The GitHub repository React-Developer751/new-ia contains a labelled image folder "studio_data" with 51 categories: accounting finance, agriculture farm, bakery, barber, bookstore, cafe, car repair, car showroom, car wash, cleaning, clinic doctor, coaching tuition, construction, dental, digital agency, ecommerce, electrician, event party, fast food, florist, grocery, gym, ice cream, indian thali, interior design, jewellery, juice bar, kurti store, law firm, logistics, mobile app, none, pet clinic, pharmacy, photography, plumbing, real estate, italian restaurant, SaaS, salon, saree boutique, school, shoe store, solar energy, spa, sushi, sweet shop, toy store, travel agency, wedding, yoga. Examples follow, each with its label.

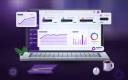
Label: SaaS

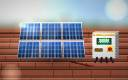
Label: solar energy

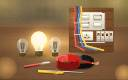
Label: electrician

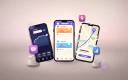
Label: mobile app

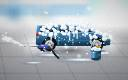
Label: car wash

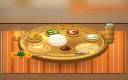
Label: indian thali
